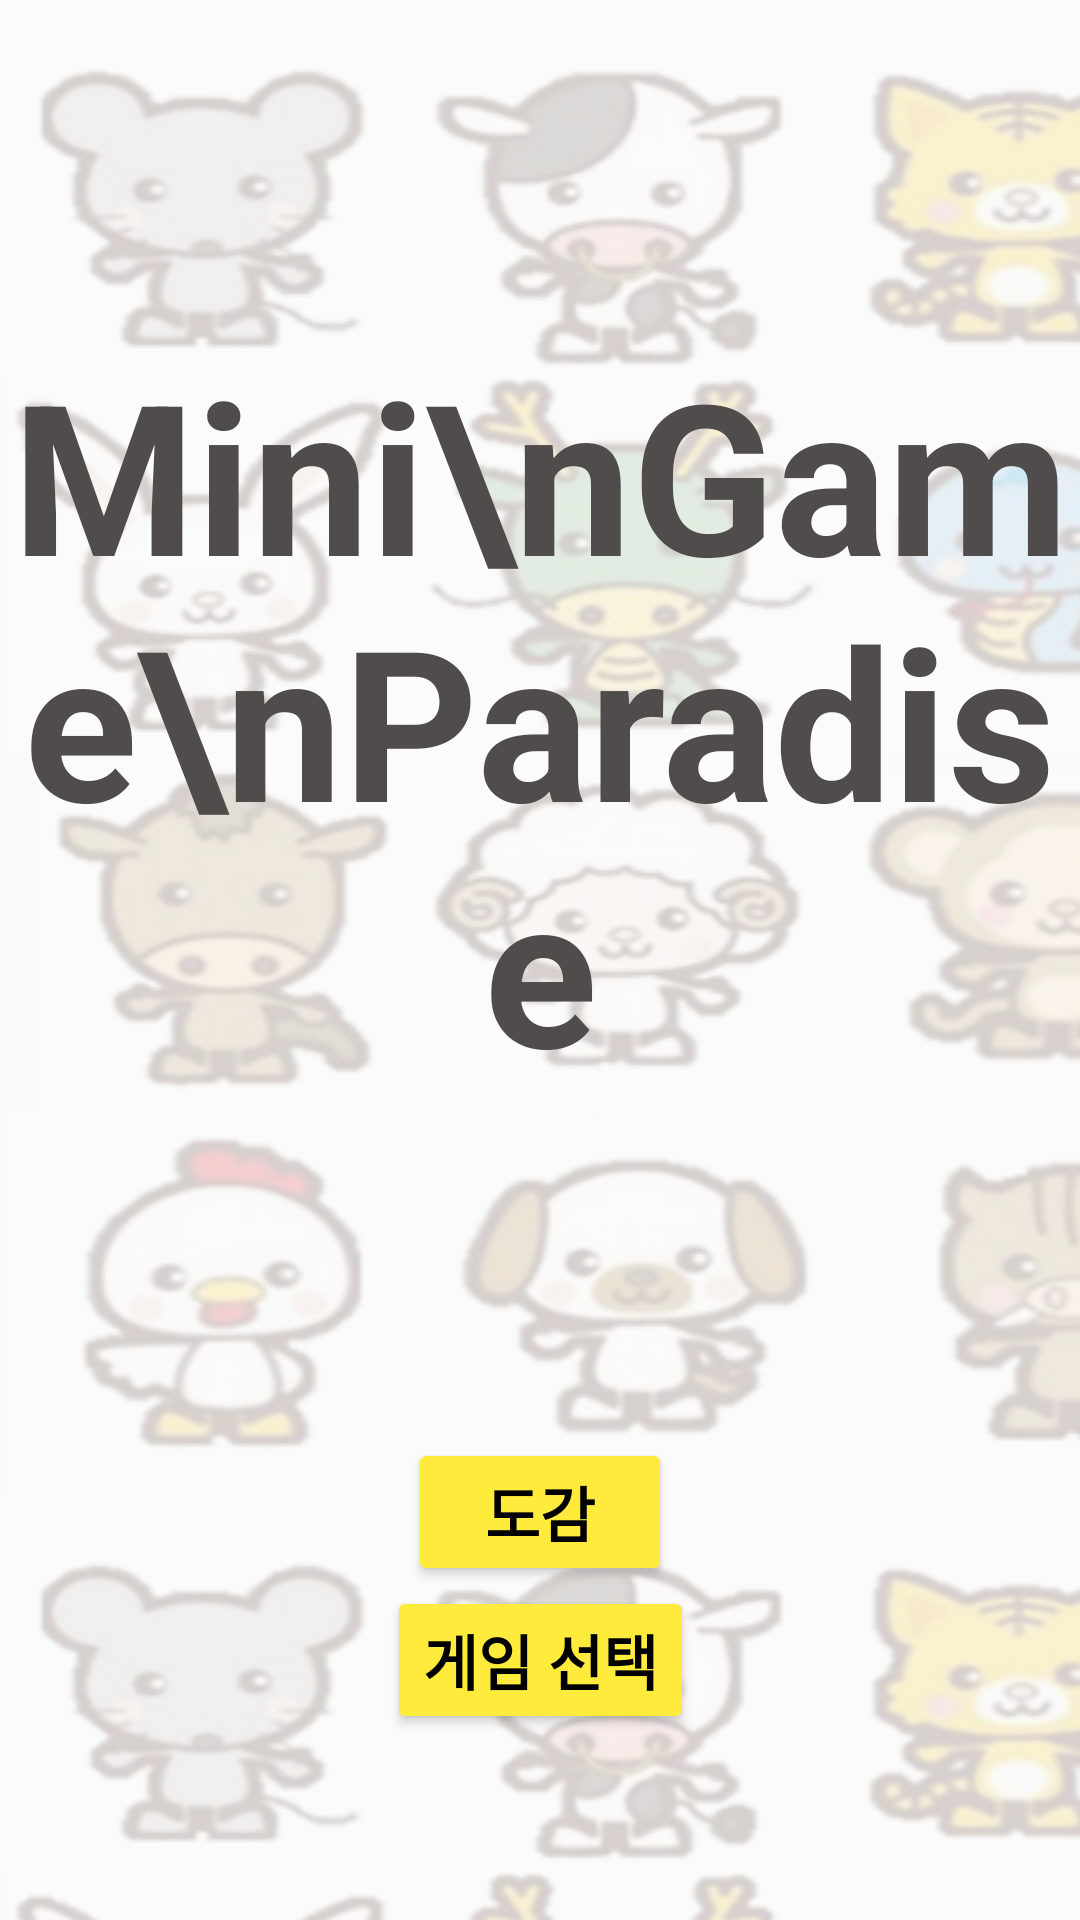

This screen was rendered from an Android layout file. Write that file and the resources it references.
<!-- AndroidManifest.xml: application theme Theme.MiniGameParadise -->
<!-- res/layout/activity_main.xml -->
<?xml version="1.0" encoding="utf-8"?>
<androidx.constraintlayout.widget.ConstraintLayout xmlns:android="http://schemas.android.com/apk/res/android"
    xmlns:app="http://schemas.android.com/apk/res-auto"
    xmlns:tools="http://schemas.android.com/tools"
    android:layout_width="match_parent"
    android:layout_height="match_parent"
    android:background="@drawable/pattern"
    tools:context=".MainActivity">


    <TextView
        android:id="@+id/title"
        android:layout_width="wrap_content"
        android:layout_height="wrap_content"
        android:text="Mini\nGame\nParadise"
        android:textStyle="bold"
        android:textSize="70dp"
        android:textColor="#504C4C"
        android:gravity="center"
        app:layout_constraintBottom_toTopOf="@id/selectbnt"
        app:layout_constraintEnd_toEndOf="parent"
        app:layout_constraintStart_toStartOf="parent"
        app:layout_constraintTop_toTopOf="parent" />

    <Button
        android:id="@+id/selectbnt"
        android:layout_width="wrap_content"
        android:layout_height="wrap_content"
        android:text="도감"
        android:textColor="@color/black"
        android:textStyle="bold"
        android:textSize="20dp"
        android:backgroundTint="#FFEB3B"
        app:layout_constraintTop_toBottomOf="@id/title"
        app:layout_constraintBottom_toBottomOf="parent"
        app:layout_constraintEnd_toEndOf="parent"
        app:layout_constraintStart_toStartOf="parent"/>

    <Button
        android:id="@+id/startbnt"
        android:layout_width="wrap_content"
        android:layout_height="wrap_content"
        android:text="게임 선택"
        android:textColor="@color/black"
        android:textStyle="bold"
        android:textSize="20dp"
        android:backgroundTint="#FFEB3B"
        app:layout_constraintTop_toBottomOf="@id/selectbnt"
        app:layout_constraintEnd_toEndOf="parent"
        app:layout_constraintStart_toStartOf="parent"/>

</androidx.constraintlayout.widget.ConstraintLayout>
<!-- resources referenced by this layout -->
<resources>
  <!-- drawable pattern (drawable) -->
  <?xml version="1.0" encoding="utf-8"?>
  <bitmap xmlns:android="http://schemas.android.com/apk/res/android"
      android:src="@drawable/ani_all2"
      android:tileMode="repeat">
  </bitmap>
  <style name="Theme.MiniGameParadise" parent="Theme.AppCompat.DayNight.DarkActionBar">
          
  
          <item name="windowNoTitle"> true</item>
          <item name="android:windowFullscreen">true</item>
          <item name="colorPrimary">@color/purple_500</item>
          <item name="colorPrimaryVariant">@color/purple_700</item>
          <item name="colorOnPrimary">@color/white</item>
          
          <item name="colorSecondary">@color/teal_200</item>
          <item name="colorSecondaryVariant">@color/teal_700</item>
          <item name="colorOnSecondary">@color/black</item>
          
          <item name="android:statusBarColor" tools:targetApi="l">?attr/colorPrimaryVariant</item>
          
      </style>
  <!-- drawable ani_all2: png bitmap (drawable, 164840 bytes) -->
  <!-- not gathered from this repository: default colours our renderer supplied (Android Studio template values) -->
  <color name="purple_500">#FF6200EE</color>
  <color name="purple_700">#FF3700B3</color>
  <color name="teal_200">#FF03DAC5</color>
  <color name="teal_700">#FF018786</color>
  <color name="black">#FF000000</color>
  <color name="white">#FFFFFFFF</color>
</resources>
